Image classification data set "dataset" (schwein69/VA_Project on GitHub). Class labels (5): fist, index finger pointing, open palm, pinch, two fingers.

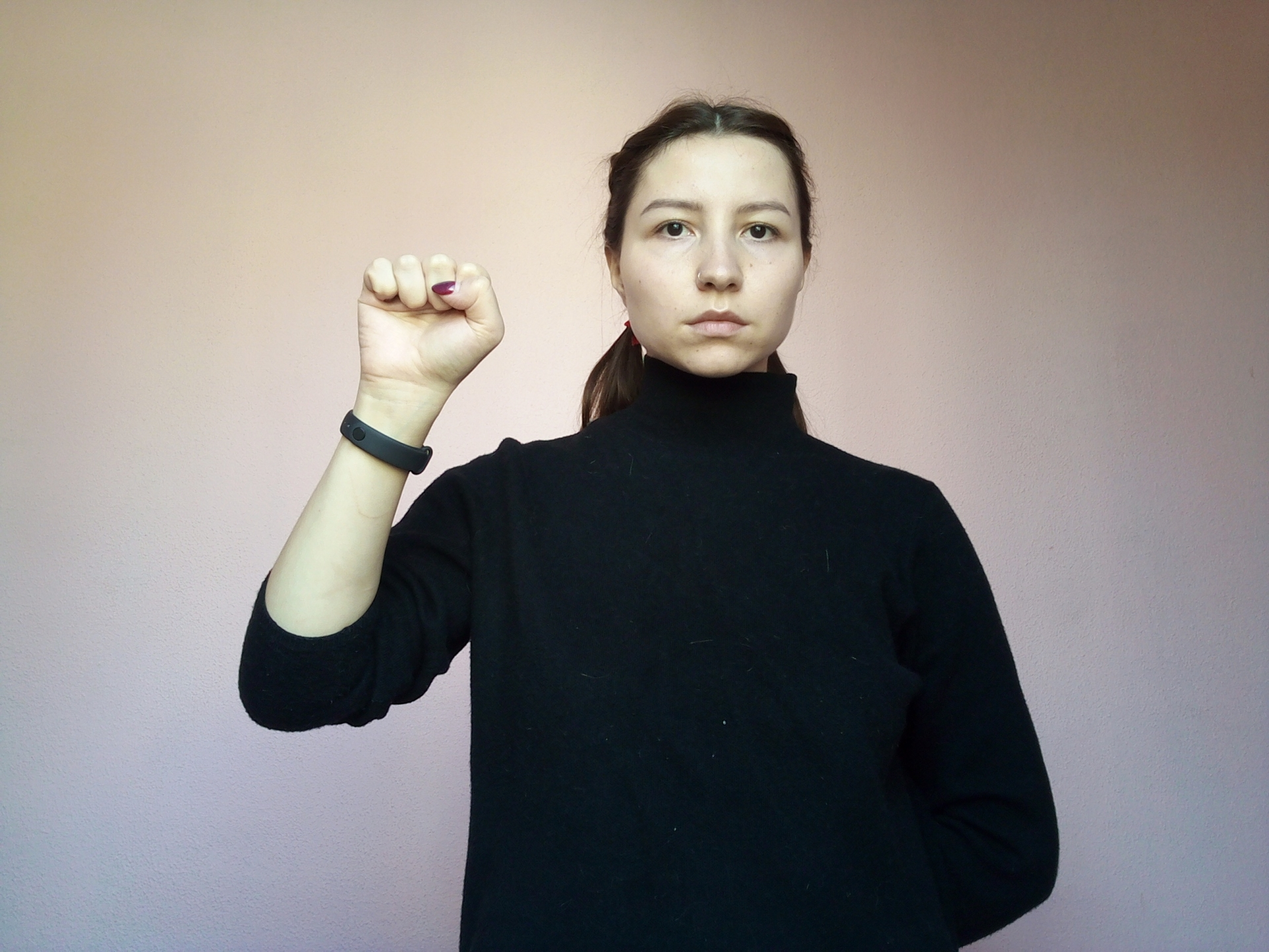
Label: fist

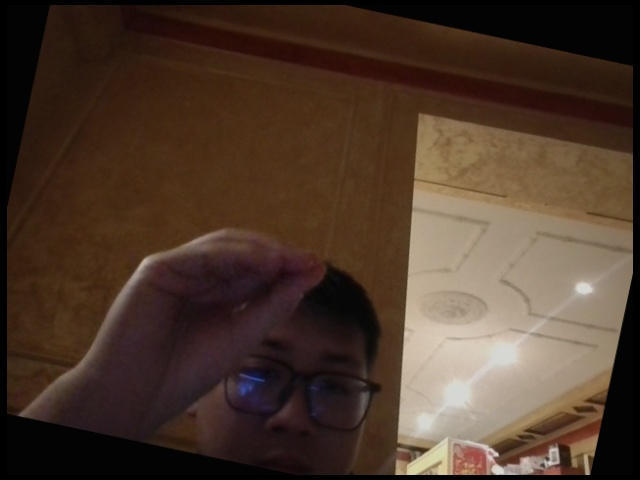
Label: pinch

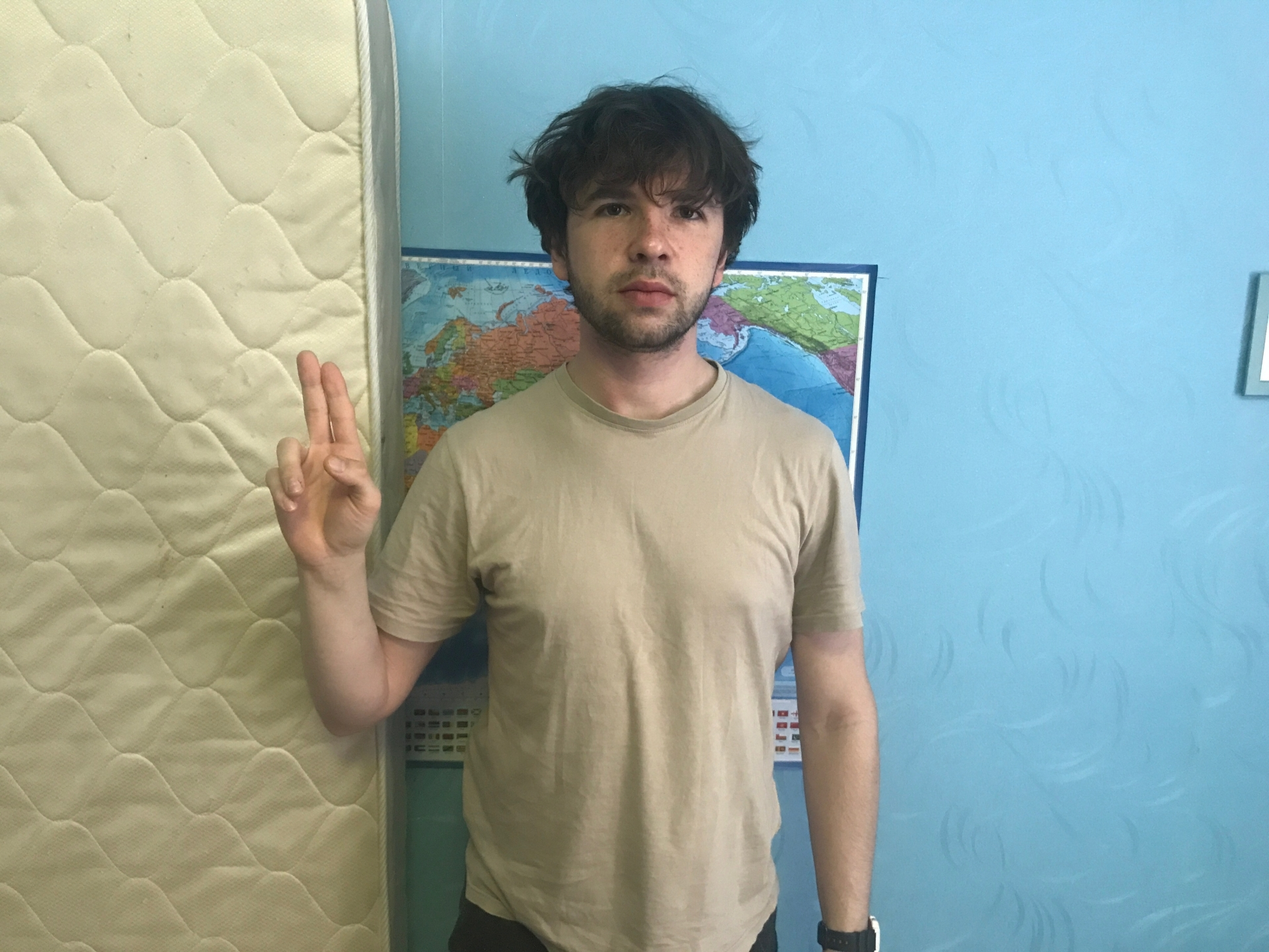
Label: two fingers

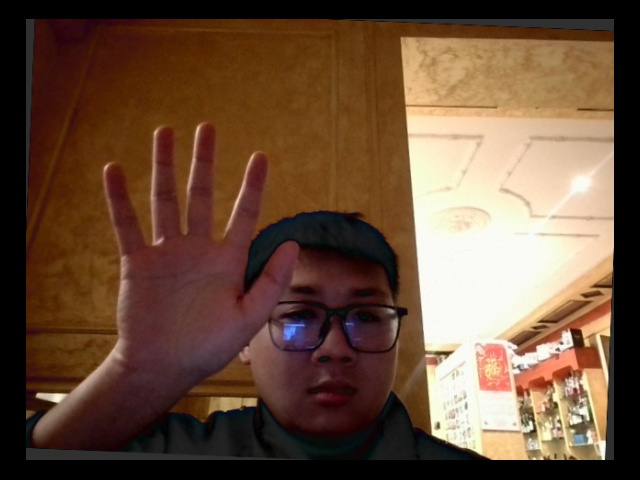
Label: open palm

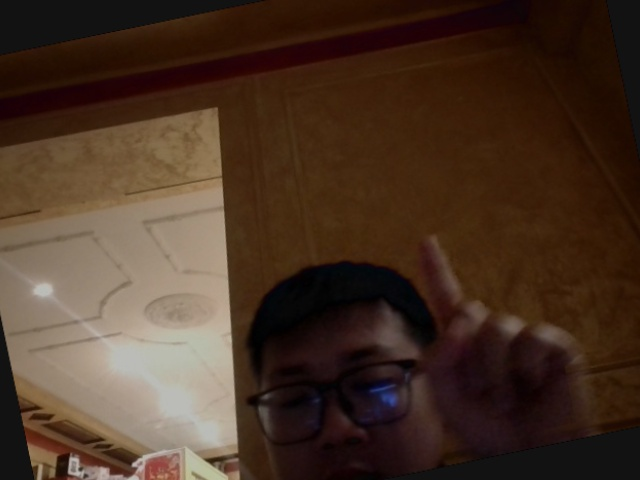
Label: index finger pointing

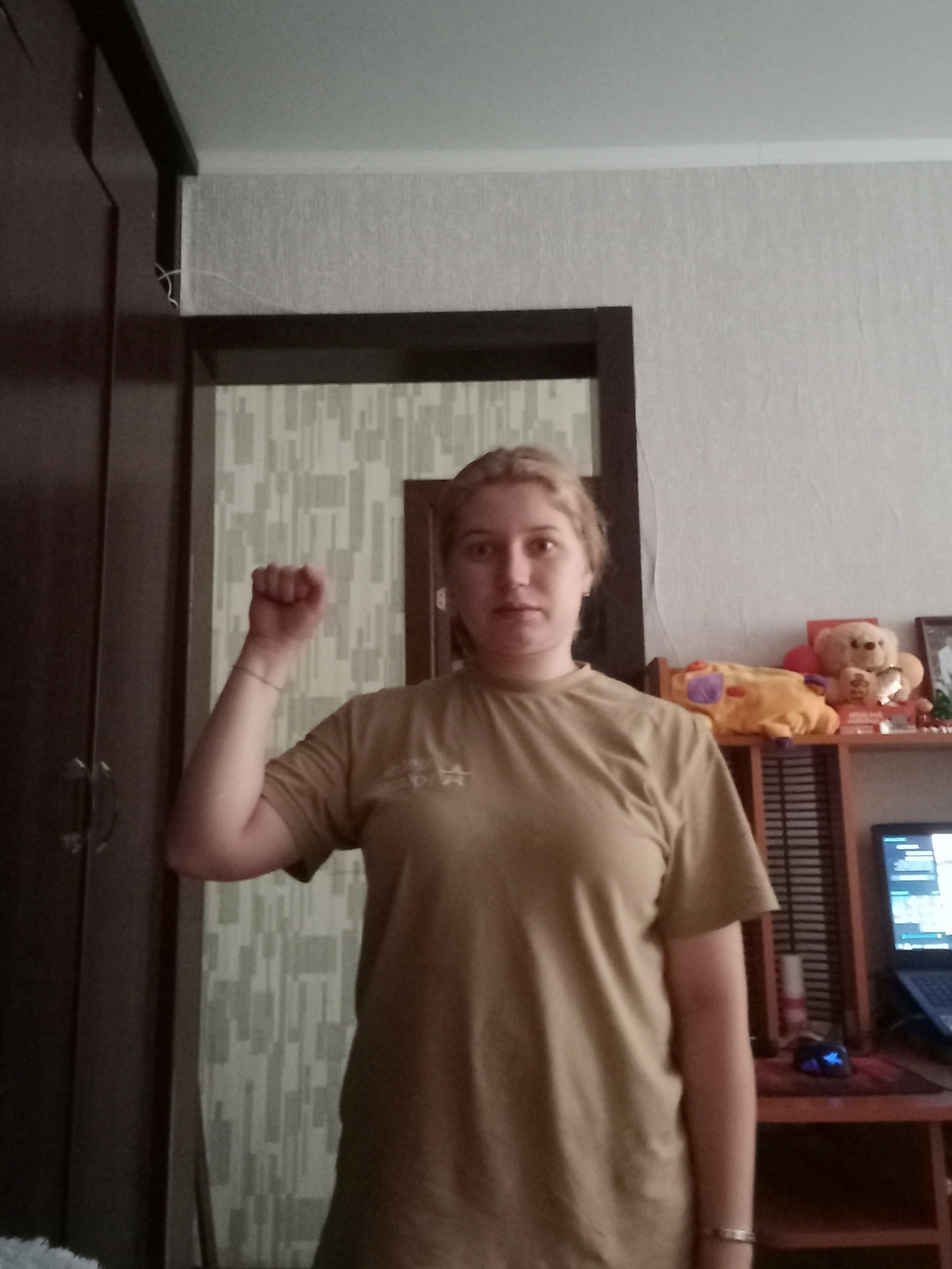
Label: fist
